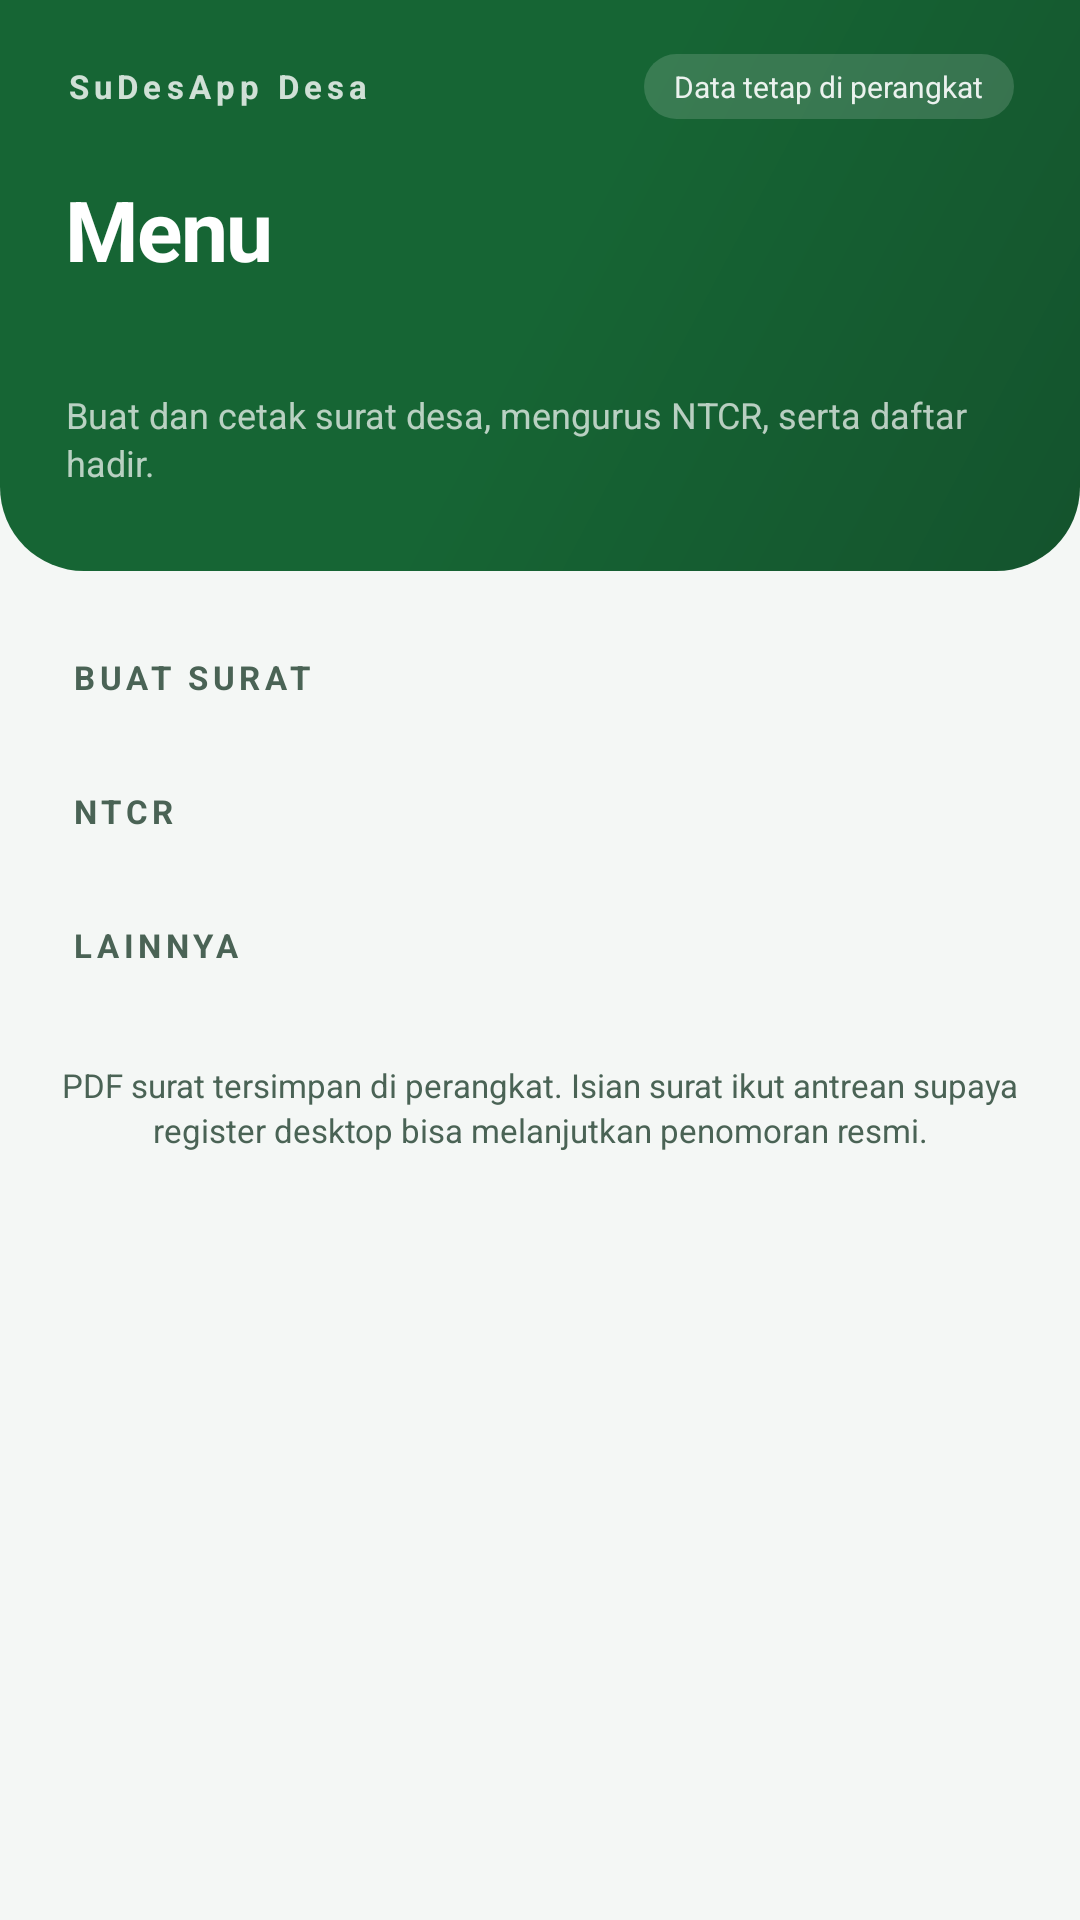

Produce the Android XML layout that renders to this screen, including the resource entries it uses.
<!-- AndroidManifest.xml: application theme Theme.SuDesAndroid -->
<!-- res/layout/activity_main.xml -->
<?xml version="1.0" encoding="utf-8"?>
<androidx.core.widget.NestedScrollView xmlns:android="http://schemas.android.com/apk/res/android"
    android:id="@+id/gulir"
    android:layout_width="match_parent"
    android:layout_height="match_parent"
    android:background="@color/page"
    android:clipToPadding="false"
    android:fillViewport="true">

    <LinearLayout
        android:layout_width="match_parent"
        android:layout_height="wrap_content"
        android:orientation="vertical">

        
        <LinearLayout
            android:id="@+id/kepala"
            android:layout_width="match_parent"
            android:layout_height="wrap_content"
            android:background="@drawable/bg_header"
            android:orientation="vertical"
            android:paddingStart="22dp"
            android:paddingTop="18dp"
            android:paddingEnd="22dp"
            android:paddingBottom="28dp">

            <LinearLayout
                android:layout_width="match_parent"
                android:layout_height="wrap_content"
                android:gravity="center_vertical"
                android:orientation="horizontal">

                <TextView
                    android:layout_width="wrap_content"
                    android:layout_height="wrap_content"
                    android:letterSpacing="0.16"
                    android:text="@string/app_name"
                    android:textColor="#CCFFFFFF"
                    android:textSize="11sp"
                    android:textStyle="bold" />

                <Space
                    android:layout_width="0dp"
                    android:layout_height="1dp"
                    android:layout_weight="1" />

                <TextView
                    android:layout_width="wrap_content"
                    android:layout_height="wrap_content"
                    android:background="@drawable/bg_pil"
                    android:drawablePadding="6dp"
                    android:paddingStart="10dp"
                    android:paddingTop="4dp"
                    android:paddingEnd="10dp"
                    android:paddingBottom="4dp"
                    android:text="@string/pil_privasi"
                    android:textColor="#E6FFFFFF"
                    android:textSize="10sp" />
            </LinearLayout>

            <TextView
                android:layout_width="match_parent"
                android:layout_height="wrap_content"
                android:layout_marginTop="18dp"
                android:letterSpacing="-0.02"
                android:text="@string/menu_judul"
                android:textColor="#FFFFFF"
                android:textSize="28sp"
                android:textStyle="bold" />

            <TextView
                android:id="@+id/nama_desa"
                android:layout_width="match_parent"
                android:layout_height="wrap_content"
                android:layout_marginTop="6dp"
                android:lineSpacingExtra="2dp"
                android:textColor="#D9FFFFFF"
                android:textSize="14sp" />

            <TextView
                android:layout_width="match_parent"
                android:layout_height="wrap_content"
                android:layout_marginTop="10dp"
                android:lineSpacingExtra="2dp"
                android:text="@string/kerangka_menu"
                android:textColor="#B3FFFFFF"
                android:textSize="12sp" />
        </LinearLayout>

        <LinearLayout
            android:id="@+id/konten"
            android:layout_width="match_parent"
            android:layout_height="wrap_content"
            android:orientation="vertical"
            android:paddingStart="20dp"
            android:paddingTop="6dp"
            android:paddingEnd="20dp"
            android:paddingBottom="8dp">

            
            <TextView
                style="@style/JudulGrup"
                android:text="@string/grup_buat_surat" />

            <LinearLayout
                android:id="@+id/wadah_surat"
                android:layout_width="match_parent"
                android:layout_height="wrap_content"
                android:orientation="vertical" />

            
            <TextView
                style="@style/JudulGrup"
                android:text="@string/grup_ntcr" />

            <LinearLayout
                android:id="@+id/wadah_ntcr"
                android:layout_width="match_parent"
                android:layout_height="wrap_content"
                android:orientation="vertical" />

            
            <TextView
                style="@style/JudulGrup"
                android:text="@string/grup_lainnya" />

            <LinearLayout
                android:id="@+id/wadah_lainnya"
                android:layout_width="match_parent"
                android:layout_height="wrap_content"
                android:orientation="vertical" />

            <TextView
                android:layout_width="match_parent"
                android:layout_height="wrap_content"
                android:layout_marginTop="24dp"
                android:gravity="center"
                android:lineSpacingExtra="2dp"
                android:text="@string/catatan_privasi"
                android:textColor="@color/teks_redup"
                android:textSize="11sp" />

        </LinearLayout>
    </LinearLayout>
</androidx.core.widget.NestedScrollView>
<!-- resources referenced by this layout -->
<resources>
  <color name="page">#F4F7F5</color>
  <color name="teks_redup">#4A6355</color>
  <!-- drawable bg_header (drawable) -->
  <?xml version="1.0" encoding="utf-8"?>
  <shape xmlns:android="http://schemas.android.com/apk/res/android"
      android:shape="rectangle">
      <gradient
          android:angle="315"
          android:startColor="#166534"
          android:centerColor="#166534"
          android:endColor="#14532D"
          android:type="linear" />
      <corners
          android:bottomLeftRadius="28dp"
          android:bottomRightRadius="28dp" />
  </shape>
  <!-- drawable bg_pil (drawable) -->
  <?xml version="1.0" encoding="utf-8"?>
  <shape xmlns:android="http://schemas.android.com/apk/res/android"
      android:shape="rectangle">
      <solid android:color="#26FFFFFF" />
      <corners android:radius="999dp" />
      <padding
          android:left="10dp"
          android:top="4dp"
          android:right="10dp"
          android:bottom="4dp" />
  </shape>
  <string name="app_name">SuDesApp Desa</string>
  <string name="catatan_privasi">PDF surat tersimpan di perangkat. Isian surat ikut antrean supaya register desktop bisa melanjutkan penomoran resmi.</string>
  <string name="grup_buat_surat">BUAT SURAT</string>
  <string name="grup_lainnya">LAINNYA</string>
  <string name="grup_ntcr">NTCR</string>
  <string name="kerangka_menu">Buat dan cetak surat desa, mengurus NTCR, serta daftar hadir.</string>
  <string name="menu_judul">Menu</string>
  <string name="pil_privasi">Data tetap di perangkat</string>
  <style name="JudulGrup">
          <item name="android:layout_width">match_parent</item>
          <item name="android:layout_height">wrap_content</item>
          <item name="android:layout_marginTop">22dp</item>
          <item name="android:layout_marginBottom">8dp</item>
          <item name="android:layout_marginStart">4dp</item>
          <item name="android:textColor">@color/teks_redup</item>
          <item name="android:textSize">11sp</item>
          <item name="android:textStyle">bold</item>
          <item name="android:letterSpacing">0.14</item>
      </style>
  <color name="accent">#12805A</color>
  <color name="on_accent">#FFFFFF</color>
  <color name="accent_muda">#E2F3EA</color>
  <color name="accent_dark">#0F5132</color>
  <color name="emas">#D97706</color>
  <color name="emas_muda">#FBF1DE</color>
  <color name="surface">#FFFFFF</color>
  <color name="teks">#12201A</color>
  <color name="surface_naik">#E9F0EB</color>
  <color name="garis">#D5E0D8</color>
  <color name="bahaya">#DC2626</color>
</resources>
